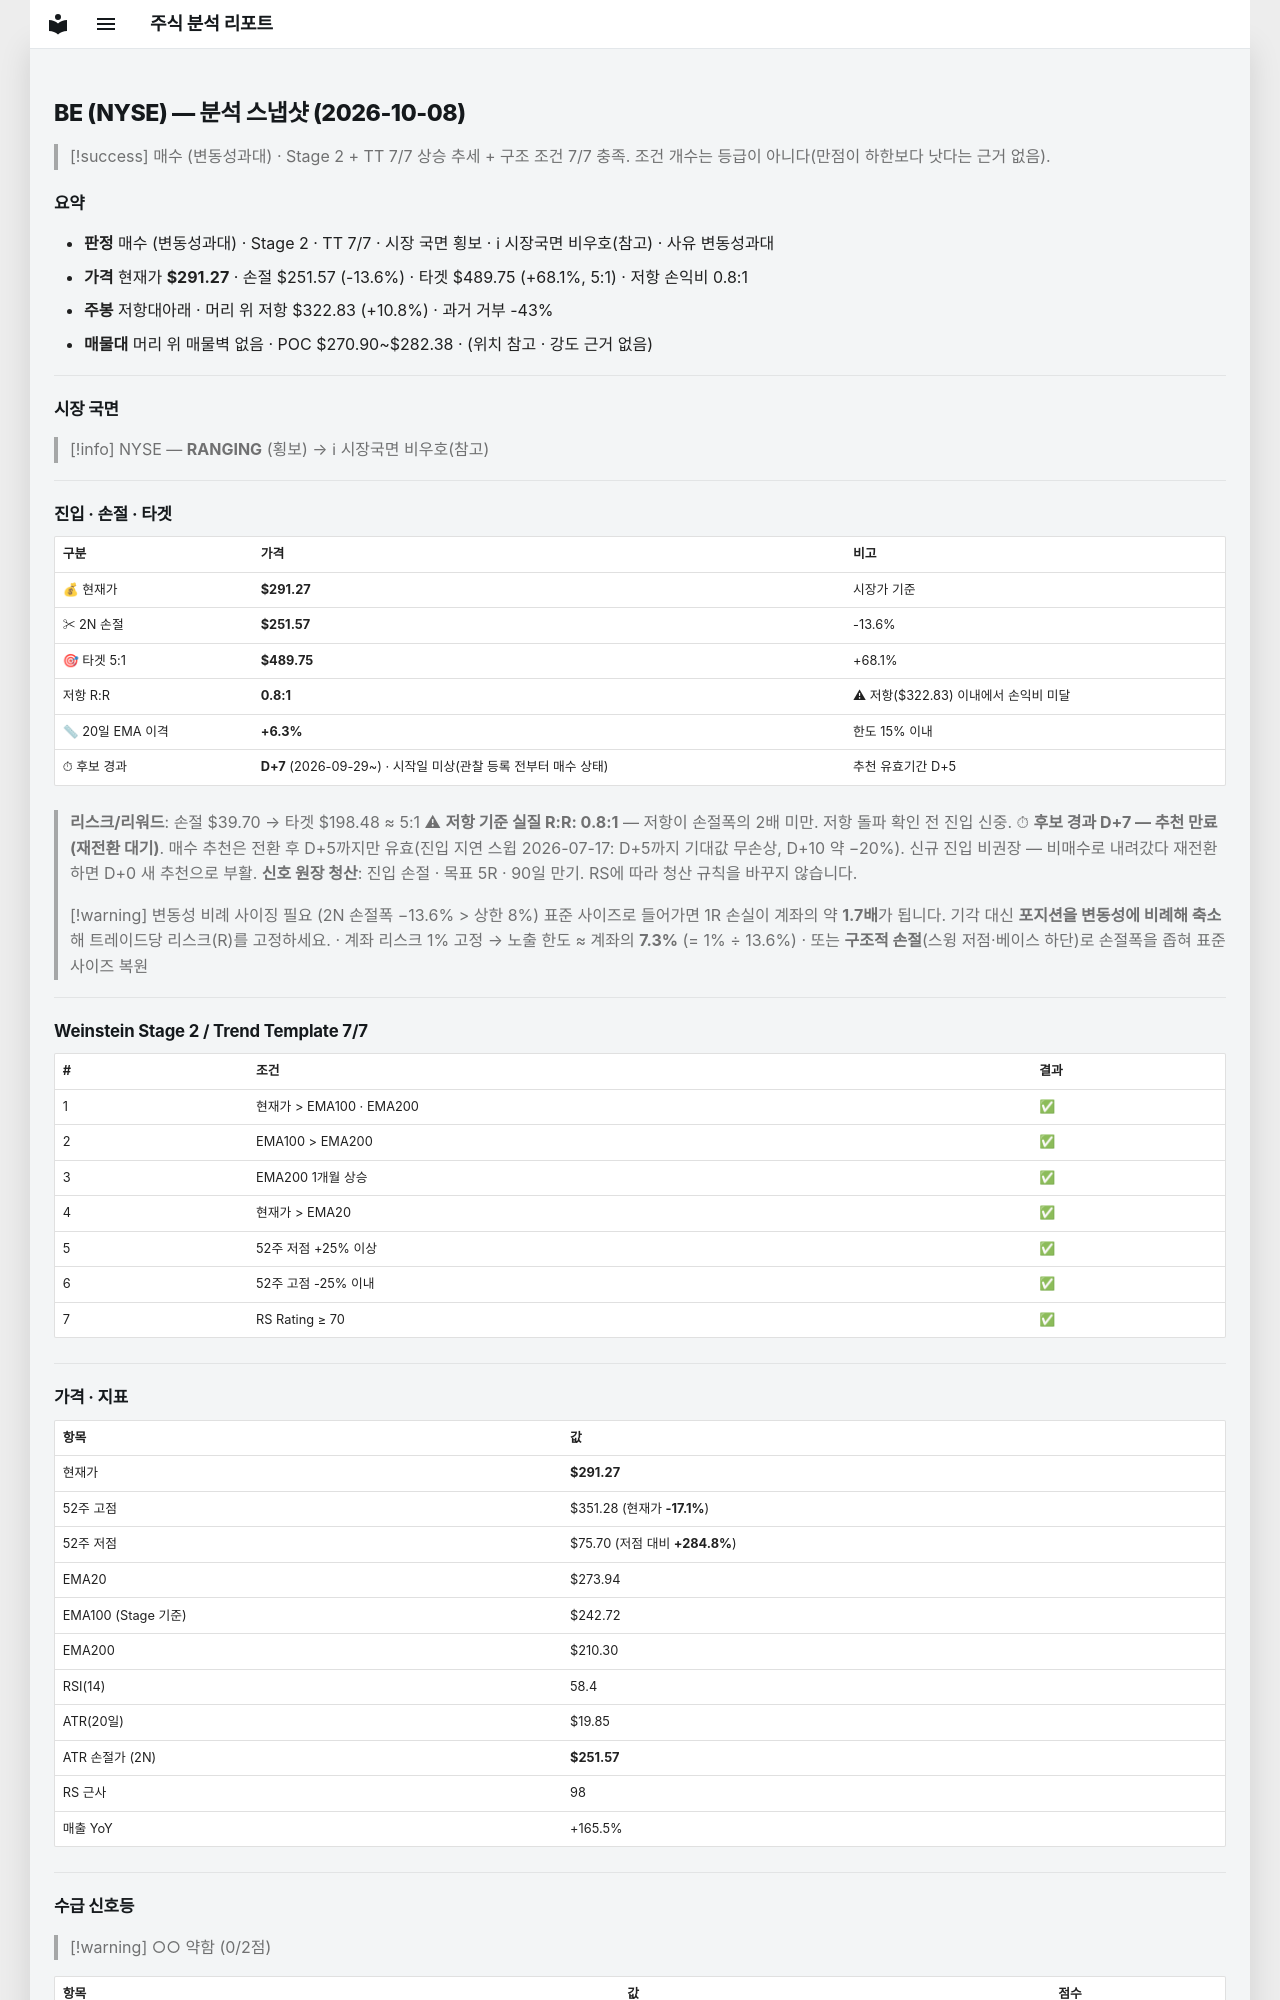

repository: soloandco/stock-reports · page: snapshots/BE-2026-10-08/index.html · generator: mkdocs

---
type: analysis-snapshot
title: BE 분석 스냅샷
ticker: BE
market: NYSE
created: 2026-10-08
updated: 2026-10-08
bar-date: 2026-10-07
verdict: 매수관찰
verdict-reason: 변동성과대
real-rr: 0.80
sma50-gap-pct: 6.3
candidate-days: 7
candidate-since: 2026-09-29
candidate-start-unknown: true
weekly-position: 저항대아래
weekly-overhead-price: 322.83
weekly-overhead-pct: 10.8
stage: 2
trend-template-score: 7
tt-max: 7
ma-set: ema-20-100-200
price: 291.2699890136719
stop-price: 251.57328973774128
market-regime: RANGING
supply-demand-score: 0/2
supply-demand-label: 약함
status: tracking
tags:
  - stock-agent
  - watchlist
  - BE
  - analysis
related:
  - "[[analysis-template]]"
---

# BE (NYSE) — 분석 스냅샷 (2026-10-08)

> [!success] 매수 (변동성과대) · Stage 2 + TT 7/7
> 상승 추세 + 구조 조건 7/7 충족. 조건 개수는 등급이 아니다(만점이 하한보다 낫다는 근거 없음).

## 요약

- **판정** 매수 (변동성과대) · Stage 2 · TT 7/7 · 시장 국면 횡보 · ℹ 시장국면 비우호(참고) · 사유 변동성과대
- **가격** 현재가 **$291.27** · 손절 $251.57 (-13.6%) · 타겟 $489.75 (+68.1%, 5:1) · 저항 손익비 0.8:1
- **주봉** 저항대아래 · 머리 위 저항 $322.83 (+10.8%) · 과거 거부 -43%
- **매물대** 머리 위 매물벽 없음 · POC $270.90~$282.38 · (위치 참고 · 강도 근거 없음)

---

## 시장 국면

> [!info] NYSE — **RANGING** (횡보) → ℹ 시장국면 비우호(참고)

---

## 진입 · 손절 · 타겟

| 구분 | 가격 | 비고 |
|------|------|------|
| 💰 현재가 | **$291.27** | 시장가 기준 |
| ✂ 2N 손절 | **$251.57** | -13.6% |
| 🎯 타겟 5:1 | **$489.75** | +68.1% |
| 저항 R:R | **0.8:1** | ⚠ 저항($322.83) 이내에서 손익비 미달 |
| 📏 20일 EMA 이격 | **+6.3%** | 한도 15% 이내 |
| ⏱ 후보 경과 | **D+7** (2026-09-29~) · 시작일 미상(관찰 등록 전부터 매수 상태) | 추천 유효기간 D+5 |

> **리스크/리워드**: 손절 $39.70 → 타겟 $198.48 ≈ 5:1
> ⚠ **저항 기준 실질 R:R: 0.8:1** — 저항이 손절폭의 2배 미만. 저항 돌파 확인 전 진입 신중.
> ⏱ **후보 경과 D+7 — 추천 만료(재전환 대기)**. 매수 추천은 전환 후 D+5까지만 유효(진입 지연 스윕 2026-07-17: D+5까지 기대값 무손상, D+10 약 −20%). 신규 진입 비권장 — 비매수로 내려갔다 재전환하면 D+0 새 추천으로 부활.
> **신호 원장 청산**: 진입 손절 · 목표 5R · 90일 만기. RS에 따라 청산 규칙을 바꾸지 않습니다.

> [!warning] 변동성 비례 사이징 필요 (2N 손절폭 −13.6% > 상한 8%)
> 표준 사이즈로 들어가면 1R 손실이 계좌의 약 **1.7배**가 됩니다. 기각 대신 **포지션을 변동성에 비례해 축소**해 트레이드당 리스크(R)를 고정하세요.
> · 계좌 리스크 1% 고정 → 노출 한도 ≈ 계좌의 **7.3%** (= 1% ÷ 13.6%)
> · 또는 **구조적 손절**(스윙 저점·베이스 하단)로 손절폭을 좁혀 표준 사이즈 복원

---

## Weinstein Stage 2 / Trend Template 7/7

| # | 조건 | 결과 |
|---|------|------|
| 1 | 현재가 > EMA100 · EMA200 | ✅ |
| 2 | EMA100 > EMA200 | ✅ |
| 3 | EMA200 1개월 상승 | ✅ |
| 4 | 현재가 > EMA20 | ✅ |
| 5 | 52주 저점 +25% 이상 | ✅ |
| 6 | 52주 고점 -25% 이내 | ✅ |
| 7 | RS Rating ≥ 70 | ✅ |

---

## 가격 · 지표

| 항목 | 값 |
|------|---|
| 현재가 | **$291.27** |
| 52주 고점 | $351.28 (현재가 **-17.1%**) |
| 52주 저점 | $75.70 (저점 대비 **+284.8%**) |
| EMA20 | $273.94 |
| EMA100 (Stage 기준) | $242.72 |
| EMA200 | $210.30 |
| RSI(14) | 58.4 |
| ATR(20일) | $19.85 |
| ATR 손절가 (2N) | **$251.57** |
| RS 근사 | 98 |
| 매출 YoY | +165.5% |

---
## 수급 신호등

> [!warning] ○○ 약함 (0/2점)

| 항목 | 값 | 점수 |
|------|------|------|
| 거래량 (5일/20일 비율) | 0.63× (-36.6%) | ❌ |
| OBV 20일 추세 | ↓ 하락 | ❌ |

> **판독법**: 거래량이 20일 평균보다 20% 이상 많고 OBV(온밸런스볼륨)가 상승 중이면 매집 수급이 강한 것으로 판단합니다.

---
